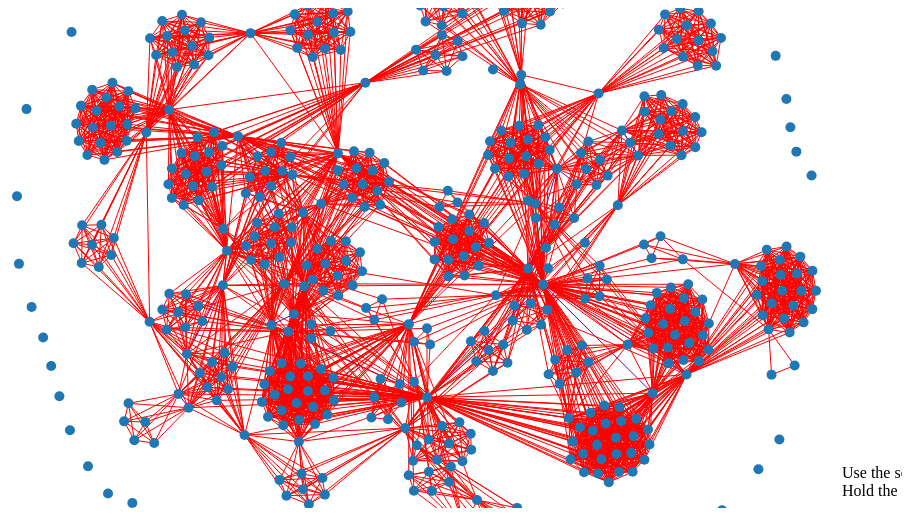
D3 v4 page, settled after 360 driven frames (6 s of simulated time); the page loaded 1 data file(s).


function myFunction() {
    var x = document.getElementById("mySearch").value;

        document.getElementById("demo").innerHTML = "her şeyi bulacaksın diye bi şey yok";

}


    var svg = d3.select('#d3_selectable_force_directed_graph');

    d3.json('deneme1_2.json', function(error, graph) {
        if (!error) {
            //console.log('graph', graph);
            createV4SelectableForceDirectedGraph(svg, graph);
        } else {
            console.error(error);  
        }
    });

// ── d3v4-selectable-force-directed-graph.js
function createV4SelectableForceDirectedGraph(svg, graph) {
    // if both d3v3 and d3v4 are loaded, we'll assume
    // that d3v4 is called d3v4, otherwise we'll assume
    // that d3v4 is the default (d3)
    if (typeof d3v4 == 'undefined')
        d3v4 = d3;

    var width = +svg.attr("width"),
        height = +svg.attr("height");

    let parentWidth = d3v4.select('svg').node().parentNode.clientWidth;
    let parentHeight = d3v4.select('svg').node().parentNode.clientHeight;

    var svg = d3v4.select('svg')
    .attr('width', parentWidth)
    .attr('height', parentHeight)

    // remove any previous graphs
    svg.selectAll('.g-main').remove();

    var gMain = svg.append('g')
    .classed('g-main', true);

    var rect = gMain.append('rect')
    .attr('width', parentWidth)
    .attr('height', parentHeight)
    .style('fill', 'white')

    var gDraw = gMain.append('g');

    var zoom = d3v4.zoom()
    .on('zoom', zoomed)

    gMain.call(zoom);


    function zoomed() {
        gDraw.attr('transform', d3v4.event.transform);
    }

    var color = d3v4.scaleOrdinal(d3v4.schemeCategory20);

    if (! ("links" in graph)) {
        console.log("Graph is missing links");
        return;
    }

    var nodes = {};
    var i;
    for (i = 0; i < graph.nodes.length; i++) {
        nodes[graph.nodes[i].id] = graph.nodes[i]["id"];
        nodes[graph.nodes[i].name] = graph.nodes[i]["name"];
        graph.nodes[i].weight = 1.01;
    }

    // the brush needs to go before the nodes so that it doesn't
    // get called when the mouse is over a node
    var gBrushHolder = gDraw.append('g');
    var gBrush = null;

    var link = gDraw.append("g")
        .attr("class", "link")
        .selectAll("line")
        .data(graph.links)
        .enter().append("line")
        .attr("stroke", function(d) { 
        	if (d.weight == 2 )
        		return " red";
        	if (d.weight == 3)
        		return "yellow";
        	if (d.weight == 4 )
        		return "purple";
        	if (d.weight > 4 )
        		return "green";  }); 

    var node = gDraw.append("g")
        .attr("class", "node")
        .selectAll("circle")
        .data(graph.nodes)
        .enter().append("circle")
        .attr("r", 5)
        .attr("fill", function(d) { 
            if ('color' in d)
                return d.color;
            else
                return color(d.group); 
        })
        .call(d3v4.drag()
        .on("start", dragstarted)
        .on("drag", dragged)
        .on("end", dragended));

      
    // add titles for mouseover blurbs
    node.append("title")
        .text(function(d) { 
            if ('name' in d)
                return d.name;
            else
                return d.id; 
        });

   	node.on("mouseover" , function(d){
    	d3.select(this).attr("r", 10)
    });
    node.on("mouseleave", function(d){
    	d3.select(this).attr("r",5)
    }
    );

    var k;
    var linkedByIndex = {};

    graph.links.forEach(function(d) {
        linkedByIndex[d.source.index + "," + d.target.index] = 1;
    });

    function isConnected(a, b) {
        return linkedByIndex[a.index + "," + b.index] || linkedByIndex[b.index + "," + a.index] || a.index == b.index;
    }

    function fade(opacity) {
        return function(d) {
            node.style("stroke-opacity", function(o) {
                thisOpacity = isConnected(d, o) ? 1 : opacity;
                this.setAttribute('fill-opacity', thisOpacity);
                return thisOpacity;
            });


            link.style("stroke-opacity", function(o) {
                if(o.source === d || o.target === d)
                	return 1;
                else
                	return opacity;

            });
        };
    }

    node.on("click", fade(.1)).on("mouseout", fade(1));



   /* node.on("click", function(d){
    	//for ( k = 0; k < graph.links.length; k++){
    		//if(d.id == graph.links[k]["source"])
    			d3.select(this).style("stroke", "yellow");
    		

    	//}
    	
    });
    */
    


    var simulation = d3v4.forceSimulation()
        .force("link", d3v4.forceLink()
                .id(function(d) { return d.id; })
                .distance(function(d) { 
                    return 30;
                    //var dist = 20 / d.value;
                    //console.log('dist:', dist);

                    return dist; 
                })
              )
        .force("charge", d3v4.forceManyBody())
        .force("center", d3v4.forceCenter(parentWidth / 2, parentHeight / 2))
        .force("x", d3v4.forceX(parentWidth/2))
        .force("y", d3v4.forceY(parentHeight/2));

    simulation
        .nodes(graph.nodes)
        .on("tick", ticked);

    simulation.force("link")
        .links(graph.links);

    function ticked() {
        // update node and line positions at every step of 
        // the force simulation
        link.attr("x1", function(d) { return d.source.x; })
            .attr("y1", function(d) { return d.source.y; })
            .attr("x2", function(d) { return d.target.x; })
            .attr("y2", function(d) { return d.target.y; });

        node.attr("cx", function(d) { return d.x; })
            .attr("cy", function(d) { return d.y; });
    }

    var brushMode = false;
    var brushing = false;

    var brush = d3v4.brush()
        .on("start", brushstarted)
        .on("brush", brushed)
        .on("end", brushended);

    function brushstarted() {
        // keep track of whether we're actively brushing so that we
        // don't remove the brush on keyup in the middle of a selection
        brushing = true;

        node.each(function(d) { 
            d.previouslySelected = shiftKey && d.selected; 
        });
    }

    rect.on('click', () => {
        node.each(function(d) {
            d.selected = false;
            d.previouslySelected = false;
        });
        node.classed("selected", false);
    });

    function brushed() {
        if (!d3v4.event.sourceEvent) return;
        if (!d3v4.event.selection) return;

        var extent = d3v4.event.selection;

        node.classed("selected", function(d) {
            return d.selected = d.previouslySelected ^
            (extent[0][0] <= d.x && d.x < extent[1][0]
             && extent[0][1] <= d.y && d.y < extent[1][1]);
        });
    }

    function brushended() {
        if (!d3v4.event.sourceEvent) return;
        if (!d3v4.event.selection) return;
        if (!gBrush) return;

        gBrush.call(brush.move, null);

        if (!brushMode) {
            // the shift key has been release before we ended our brushing
            gBrush.remove();
            gBrush = null;
        }

        brushing = false;
    }

    d3v4.select('body').on('keydown', keydown);
    d3v4.select('body').on('keyup', keyup);

    var shiftKey;

    function keydown() {
        shiftKey = d3v4.event.shiftKey;

        if (shiftKey) {
            // if we already have a brush, don't do anything
            if (gBrush)
                return;

            brushMode = true;

            if (!gBrush) {
                gBrush = gBrushHolder.append('g');
                gBrush.call(brush);
            }
        }
    }

    function keyup() {
        shiftKey = false;
        brushMode = false;

        if (!gBrush)
            return;

        if (!brushing) {
            // only remove the brush if we're not actively brushing
            // otherwise it'll be removed when the brushing ends
            gBrush.remove();
            gBrush = null;
        }
    }

    function dragstarted(d) {
      if (!d3v4.event.active) simulation.alphaTarget(0.9).restart();

        if (!d.selected && !shiftKey) {
            // if this node isn't selected, then we have to unselect every other node
            node.classed("selected", function(p) { return p.selected =  p.previouslySelected = false; });
        }

        d3v4.select(this).classed("selected", function(p) { d.previouslySelected = d.selected; return d.selected = true; });

        node.filter(function(d) { return d.selected; })
        .each(function(d) { //d.fixed |= 2; 
          d.fx = d.x;
          d.fy = d.y;
        })

    }

    function dragged(d) {
      //d.fx = d3v4.event.x;
      //d.fy = d3v4.event.y;
            node.filter(function(d) { return d.selected; })
            .each(function(d) { 
                d.fx += d3v4.event.dx;
                d.fy += d3v4.event.dy;
            })
    }

    function dragended(d) {
      if (!d3v4.event.active) simulation.alphaTarget(0);
      d.fx = null;
      d.fy = null;
        node.filter(function(d) { return d.selected; })
        .each(function(d) { //d.fixed &= ~6; 
            d.fx = null;
            d.fy = null;
        })
    }

    var texts = ['Use the scroll wheel to zoom',
                 'Hold the shift key to select nodes']

    svg.selectAll('text')
        .data(texts)
        .enter()
        .append('text')
        .attr('x', 900)
        .attr('y', function(d,i) { return 470 + i * 18; })
        .text(function(d) { return d; });



    return graph;
};

### data: deneme1_2.json
{
 "directed": false,
 "multigraph": false,
 "graph": {},
 "nodes": [
  {
   "name": "KONINKLIJKE NEDERLANDSE AKADEMIE VAN WET…",
   "id": 503
  },
  {
   "name": "ACCIONA CONSTRUCCION SA",
   "id": 122
  },
  {
   "name": "PRZEMYSLOWY INSTYTUT AUTOMATYKI I POMIAR…",
   "id": 323
  },
  {
   "name": "MINISTERO DELL'INTERNO",
   "id": 335
  },
  {
   "name": "SIRC SP ZOO",
   "id": 327
  },
  {
   "name": "MICROWAVE CHARACTERIZATION CENTER",
   "id": 328
  },
  {
   "name": "VRIJE UNIVERSITEIT BRUSSEL",
   "id": 324
  },
  {
   "name": "MINISTERE DE L'INTERIEUR",
   "id": 332
  },
  "... 567 more items"
 ],
 "links": [
  {
   "weight": 2,
   "source": 122,
   "target": 323
  },
  {
   "weight": 2,
   "source": 122,
   "target": 335
  },
  {
   "weight": 2,
   "source": 122,
   "target": 327
  },
  {
   "weight": 2,
   "source": 122,
   "target": 328
  },
  {
   "weight": 2,
   "source": 122,
   "target": 324
  },
  {
   "weight": 2,
   "source": 122,
   "target": 332
  },
  {
   "weight": 2,
   "source": 122,
   "target": 336
  },
  {
   "weight": 2,
   "source": 122,
   "target": 333
  },
  "... 4,569 more items"
 ]
}